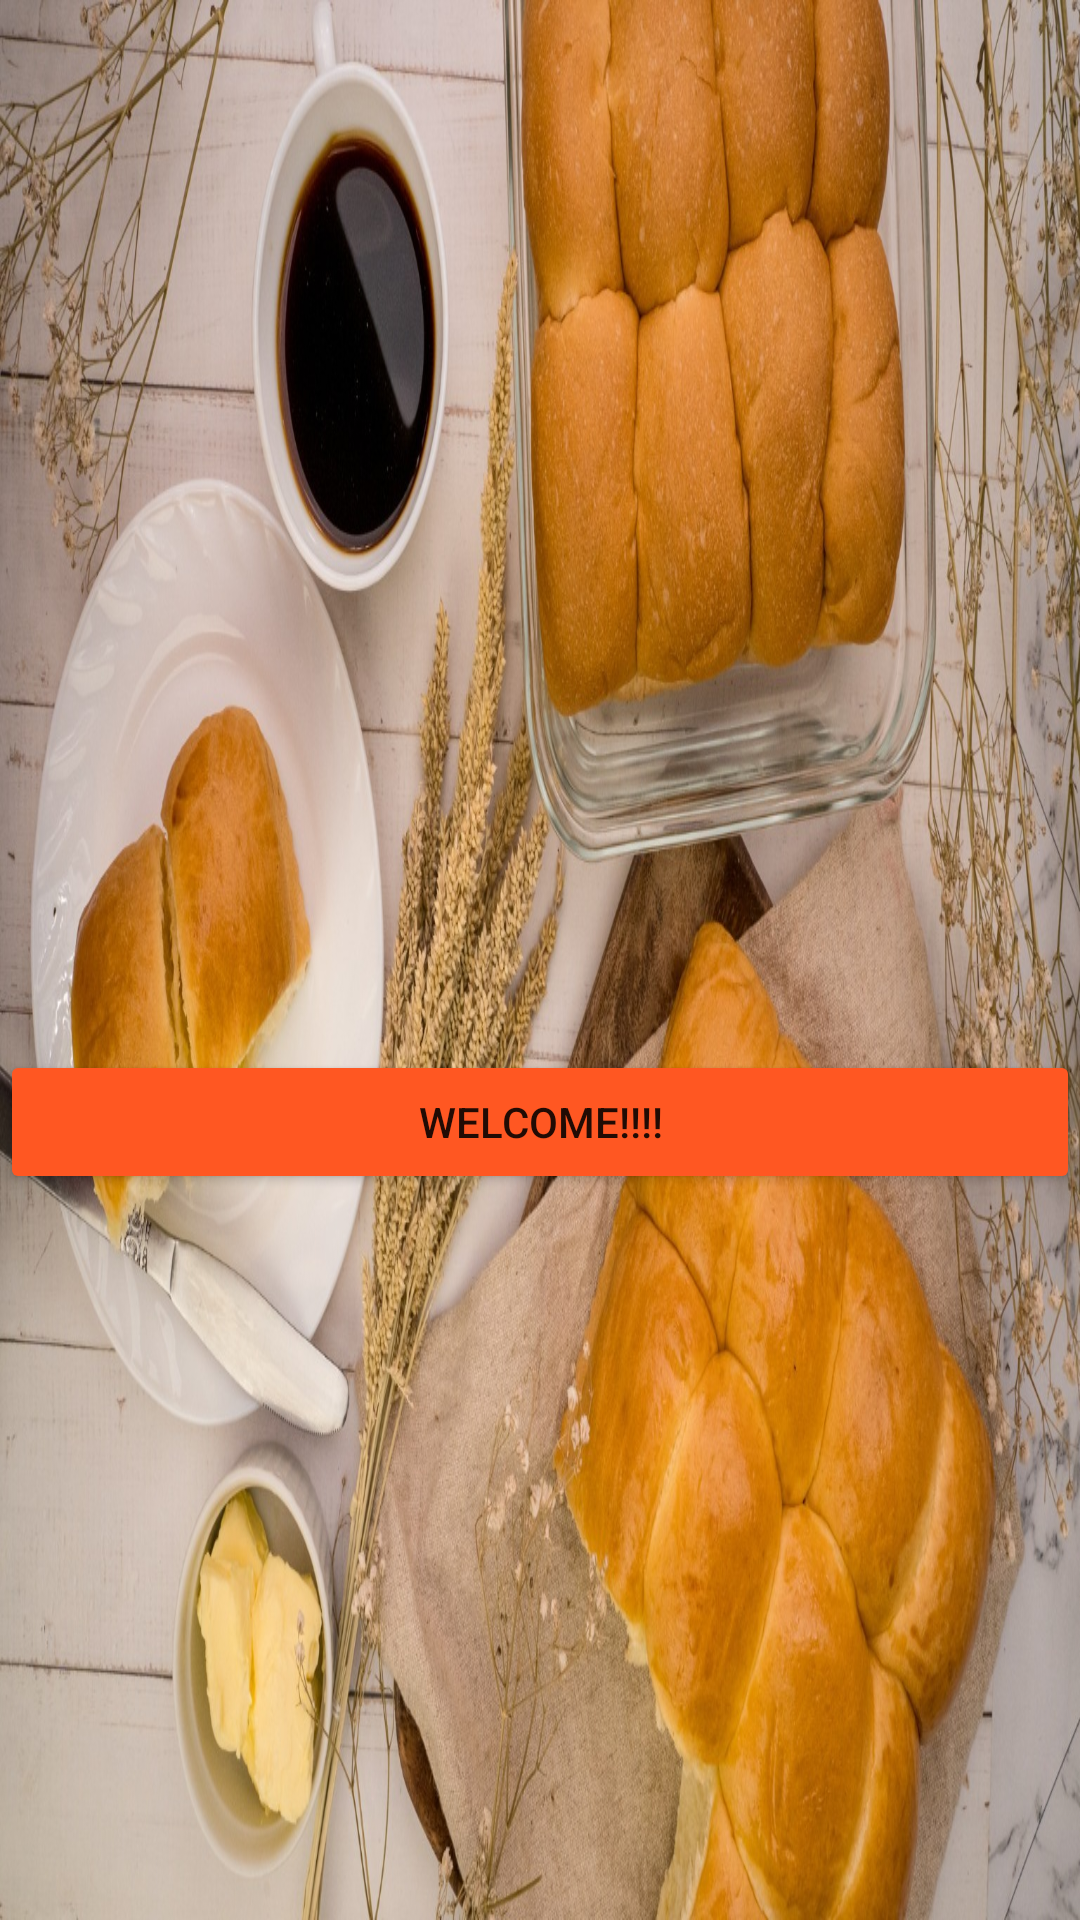

Here is an Android app screen rendered from its layout file. Give the layout XML and the strings, colors and styles it references.
<!-- AndroidManifest.xml: application theme Theme.KwailityBakers -->
<!-- res/layout/activity_first.xml -->
<?xml version="1.0" encoding="utf-8"?>
<LinearLayout xmlns:android="http://schemas.android.com/apk/res/android"
    xmlns:app="http://schemas.android.com/apk/res-auto"
    xmlns:tools="http://schemas.android.com/tools"
    android:layout_width="match_parent"
    android:layout_height="match_parent"
    tools:context=".first"
    android:background="@drawable/bakers">

    <Button
        android:id="@+id/button"
        android:layout_width="100dp"
        android:layout_height="wrap_content"
        android:layout_marginTop="350dp"
        android:layout_weight="1"
        android:backgroundTint="#FF5722"
        android:text="Welcome!!!!" />
</LinearLayout>
<!-- resources referenced by this layout -->
<resources>
  <!-- drawable bakers: png bitmap (drawable, 415710 bytes) -->
  <style name="Theme.KwailityBakers" parent="Theme.MaterialComponents.DayNight.DarkActionBar">
          
          <item name="colorPrimary">@color/purple_500</item>
          <item name="colorPrimaryVariant">@color/purple_700</item>
          <item name="colorOnPrimary">@color/white</item>
          
          <item name="colorSecondary">@color/teal_200</item>
          <item name="colorSecondaryVariant">@color/teal_700</item>
          <item name="colorOnSecondary">@color/black</item>
          
          <item name="android:statusBarColor" tools:targetApi="l">?attr/colorPrimaryVariant</item>
          
      </style>
  <color name="purple_500">#FF6200EE</color>
  <color name="purple_700">#FF3700B3</color>
  <color name="white">#FFFFFFFF</color>
  <color name="teal_200">#FF03DAC5</color>
  <color name="teal_700">#FF018786</color>
  <color name="black">#FF000000</color>
</resources>
